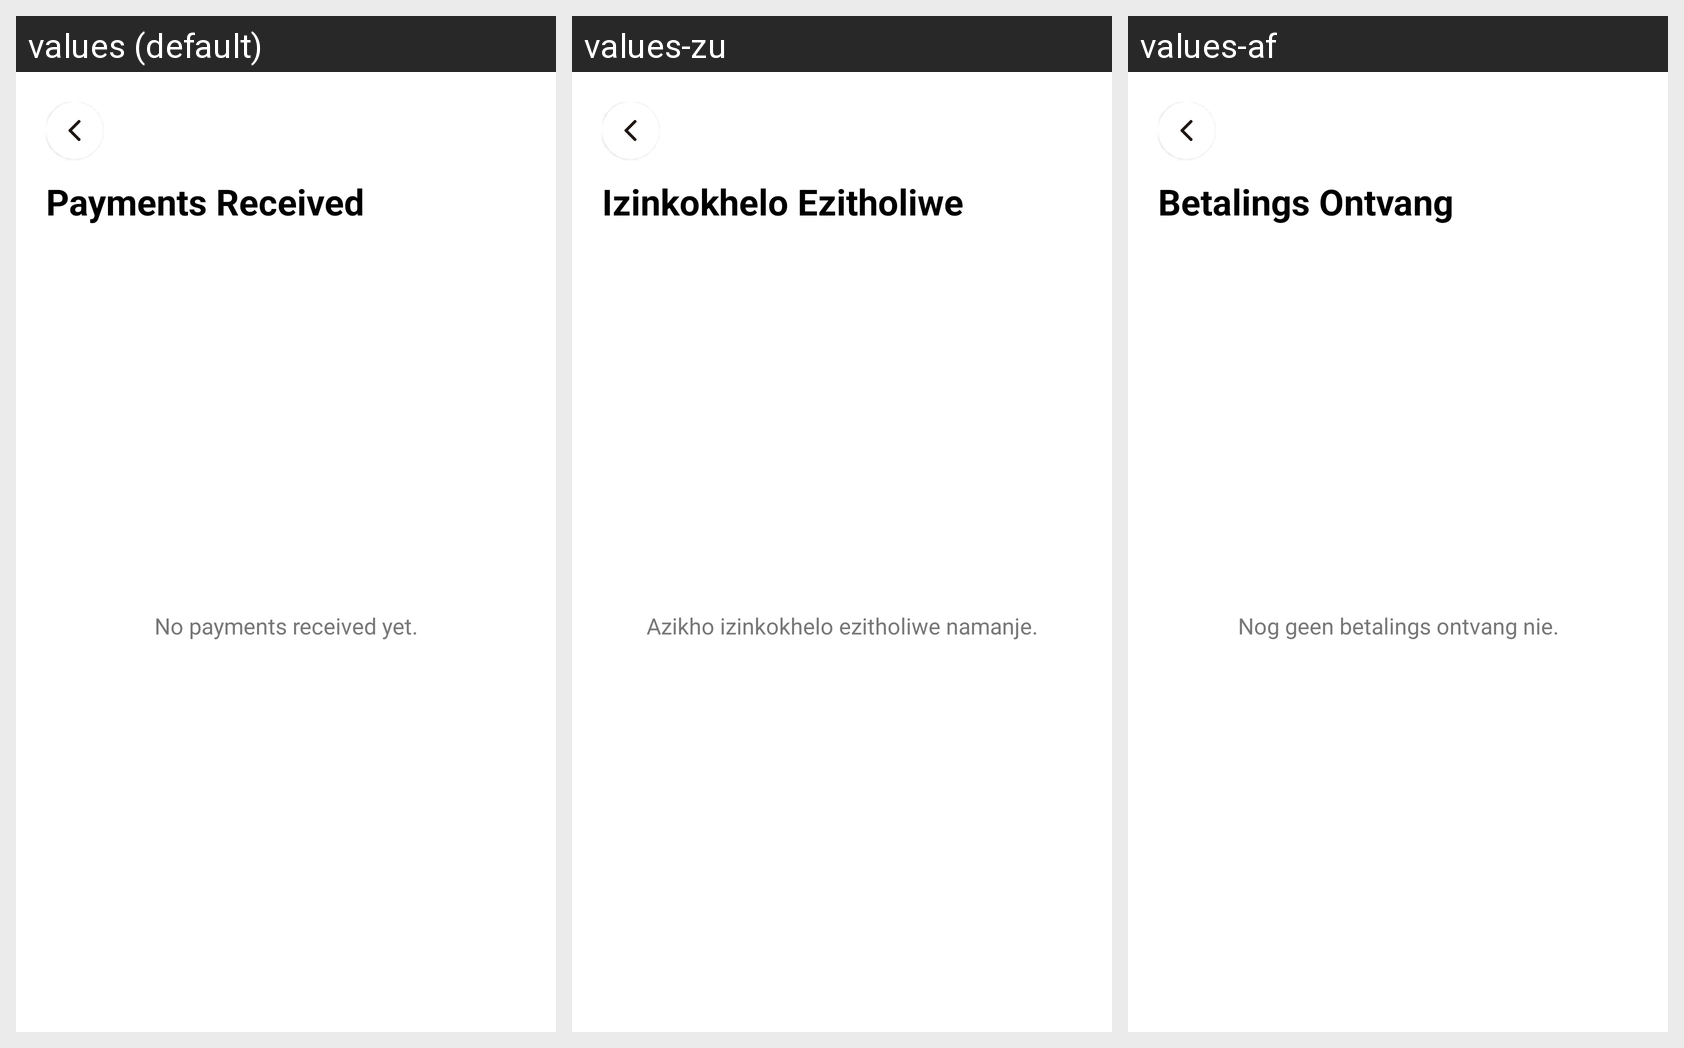

The Android screen above is rendered under several locales of the same app. Produce the string resources it draws, with the default and per-locale values.
Android screen res/layout/activity_payments_received.xml rendered under 3 locales, left to right: values (default), values-zu, values-af. Device: Nexus 5 (rendered at 1080×1920; each locale shown at half size, 540×960, under a caption strip naming it); theme Theme.IkhayaAccommodationSeekingApp.
Other locales in the repository, not shown: values-nso, values-st, values-xh.
Strings drawn on this screen, with the default value and each locale's value (text and hints the layout hard-codes, and strings that could not be matched under every locale, appear in the picture but are not listed):

payments_received
  values: Payments Received
  values-zu: Izinkokhelo Ezitholiwe
  values-af: Betalings Ontvang

no_payments_received_yet
  values: No payments received yet.
  values-zu: Azikho izinkokhelo ezitholiwe namanje.
  values-af: Nog geen betalings ontvang nie.
